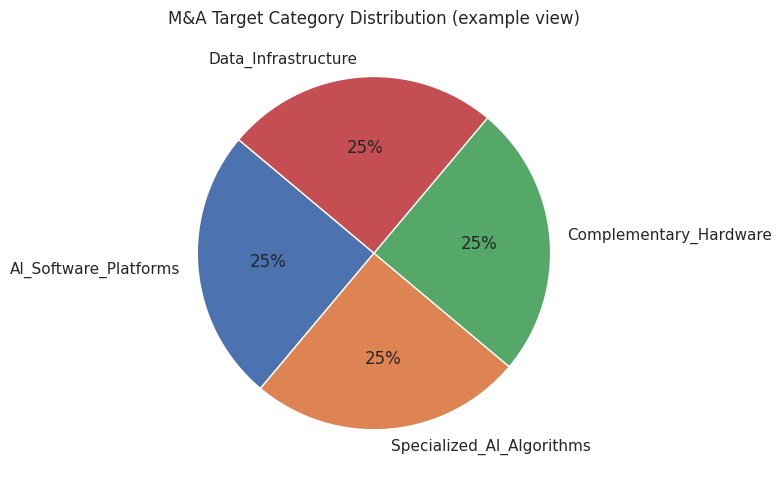
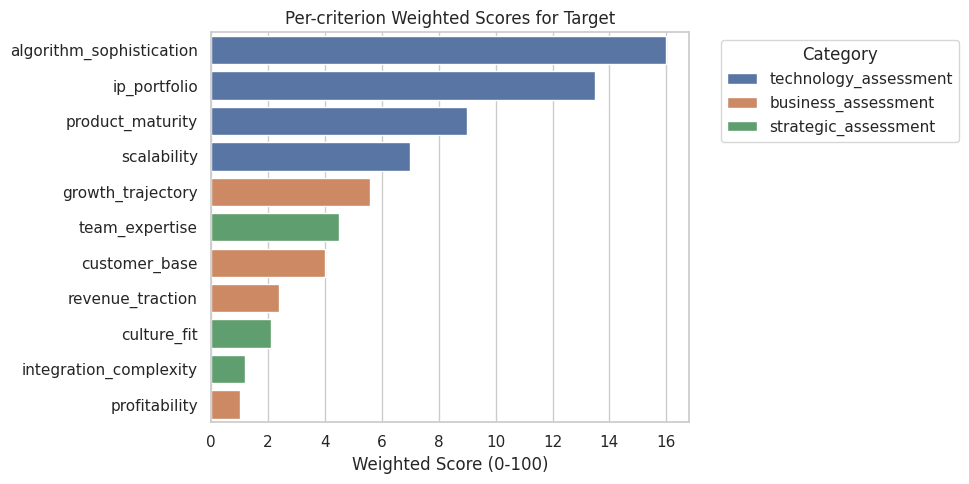
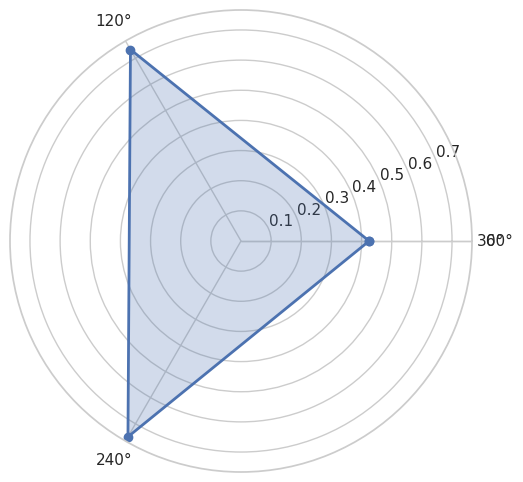

Here is the Python script that generated these plots, in order: (Note: this script raises an exception after producing the figures.)

import numpy as np
import pandas as pd
import matplotlib.pyplot as plt
import seaborn as sns

sns.set(style="whitegrid")

class MAAcquisitionStrategy:
    def __init__(self):
        self.target_categories = {
            'AI_Software_Platforms': {
                'focus': 'Companies with proven ML platforms for manufacturing',
                'examples': ['Data analytics startups', 'MLOps platforms', 'Predictive maintenance SaaS'],
                'strategic_rationale': 'Accelerate software development by 2-3 years',
                'valuation_range': '$50-200M',
                'integration_timeline': '6-12 months'
            },
            'Specialized_AI_Algorithms': {
                'focus': 'Boutique AI firms with semiconductor-specific algorithms',
                'examples': ['Yield optimization startups', 'Test pattern generation AI', 'Anomaly detection specialists'],
                'strategic_rationale': 'Acquire proprietary algorithms and domain expertise',
                'valuation_range': '$20-80M',
                'integration_timeline': '3-9 months'
            },
            'Complementary_Hardware': {
                'focus': 'Companies with AI-accelerated test hardware',
                'examples': ['FPGA test companies', 'GPU-accelerated measurement firms'],
                'strategic_rationale': 'Enhance real-time inference capabilities',
                'valuation_range': '$100-300M',
                'integration_timeline': '12-18 months'
            },
            'Data_Infrastructure': {
                'focus': 'Companies specializing in industrial data management',
                'examples': ['Time-series database companies', 'Edge computing platforms'],
                'strategic_rationale': 'Build foundation for fleet learning network',
                'valuation_range': '$30-120M',
                'integration_timeline': '6-12 months'
            }
        }

        self.evaluation_criteria = {
            'technology_assessment': {
                'ip_portfolio': 0.15,
                'algorithm_sophistication': 0.20,
                'product_maturity': 0.15,
                'scalability': 0.10
            },
            'business_assessment': {
                'customer_base': 0.10,
                'revenue_traction': 0.08,
                'growth_trajectory': 0.07,
                'profitability': 0.05
            },
            'strategic_assessment': {
                'team_expertise': 0.05,
                'culture_fit': 0.03,
                'integration_complexity': 0.02
            }
        }

    def evaluate_acquisition_target(self, target_company, strategic_fit):
        """Return scored breakdown and recommendation"""
        total_score = 0
        per_criterion = []
        max_score = 0
        for category, criteria in self.evaluation_criteria.items():
            for criterion, weight in criteria.items():
                raw = strategic_fit.get(criterion, 0)  # expected 0..1
                score = raw * weight * 100
                per_criterion.append({
                    'criterion': criterion,
                    'category': category,
                    'weight': weight,
                    'raw_score': raw,
                    'weighted_score': score
                })
                total_score += score
                max_score += 100 * weight

        df = pd.DataFrame(per_criterion).sort_values('weighted_score', ascending=False)
        return {
            'company': target_company,
            'total_score': total_score,
            'max_score': max_score,
            'per_criterion_df': df,
            'acquisition_recommendation': self._get_recommendation(total_score),
            'priority_level': self._get_priority(total_score)
        }

    def _get_recommendation(self, score):
        if score >= 80:
            return "STRONG ACQUIRE - High strategic fit"
        elif score >= 65:
            return "CONSIDER ACQUISITION - Good fit with some risks"
        elif score >= 50:
            return "EVALUATE FURTHER - Marginal strategic value"
        else:
            return "PASS - Low strategic alignment"

    def _get_priority(self, score):
        if score >= 80:
            return "IMMEDIATE"
        elif score >= 65:
            return "HIGH"
        elif score >= 50:
            return "MEDIUM"
        else:
            return "LOW"

    # -------------------------
    # Visualization helpers
    # -------------------------
    def plot_target_category_pie(self):
        """Show a pie of target categories and integration timelines (counts)"""
        keys = list(self.target_categories.keys())
        # For the pie we just demonstrate equal weighting of categories by count
        sizes = np.ones(len(keys))
        fig, ax = plt.subplots(figsize=(7, 5))
        ax.pie(sizes, labels=keys, autopct='%1.0f%%', startangle=140)
        ax.set_title('M&A Target Category Distribution (example view)')
        plt.tight_layout()
        return fig

    def plot_criterion_bar(self, per_criterion_df):
        """Bar plot of weighted score per criterion"""
        df = per_criterion_df.copy()
        fig, ax = plt.subplots(figsize=(10, 5))
        sns.barplot(x='weighted_score', y='criterion', data=df, hue='category', dodge=False, ax=ax)
        ax.set_xlabel('Weighted Score (0-100)')
        ax.set_ylabel('')
        ax.set_title(f'Per-criterion Weighted Scores for Target')
        ax.legend(title='Category', bbox_to_anchor=(1.05, 1), loc='upper left')
        plt.tight_layout()
        return fig

    def plot_score_radar(self, per_criterion_df):
        """Radar-like polygon that groups criteria by category (averaged)"""
        df = per_criterion_df.copy()
        # aggregate by category
        agg = df.groupby('category')['raw_score'].mean()
        labels = agg.index.tolist()
        values = agg.values.tolist()
        # complete the loop
        values += values[:1]
        angles = np.linspace(0, 2 * np.pi, len(labels) + 1, endpoint=True)

        fig = plt.figure(figsize=(6, 6))
        ax = fig.add_subplot(111, polar=True)
        ax.plot(angles, values, 'o-', linewidth=2)
        ax.fill(angles, values, alpha=0.25)
        ax.set_thetagrids(angles * 180/np.pi, labels)
        ax.set_title('Average Raw Score by Category (radar view)')
        ax.set_ylim(0, 1)
        plt.tight_layout()
        return fig

# -------------------------
# Example usage (your TestAI Labs)
# -------------------------
if __name__ == "__main__":
    strategy = MAAcquisitionStrategy()
    testai_labs_profile = {
        'ip_portfolio': 0.9,
        'algorithm_sophistication': 0.8,
        'product_maturity': 0.6,
        'scalability': 0.7,
        'customer_base': 0.4,
        'revenue_traction': 0.3,
        'growth_trajectory': 0.8,
        'profitability': 0.2,
        'team_expertise': 0.9,
        'culture_fit': 0.7,
        'integration_complexity': 0.6
    }
    evaluation = strategy.evaluate_acquisition_target("TestAI Labs", testai_labs_profile)
    print(f"Overall Score: {evaluation['total_score']:.1f}/100")
    print(f"Recommendation: {evaluation['acquisition_recommendation']}")
    print(f"Priority: {evaluation['priority_level']}")

    # Plots
    fig1 = strategy.plot_target_category_pie()
    fig2 = strategy.plot_criterion_bar(evaluation['per_criterion_df'])
    fig3 = strategy.plot_score_radar(evaluation['per_criterion_df'])
    plt.show()